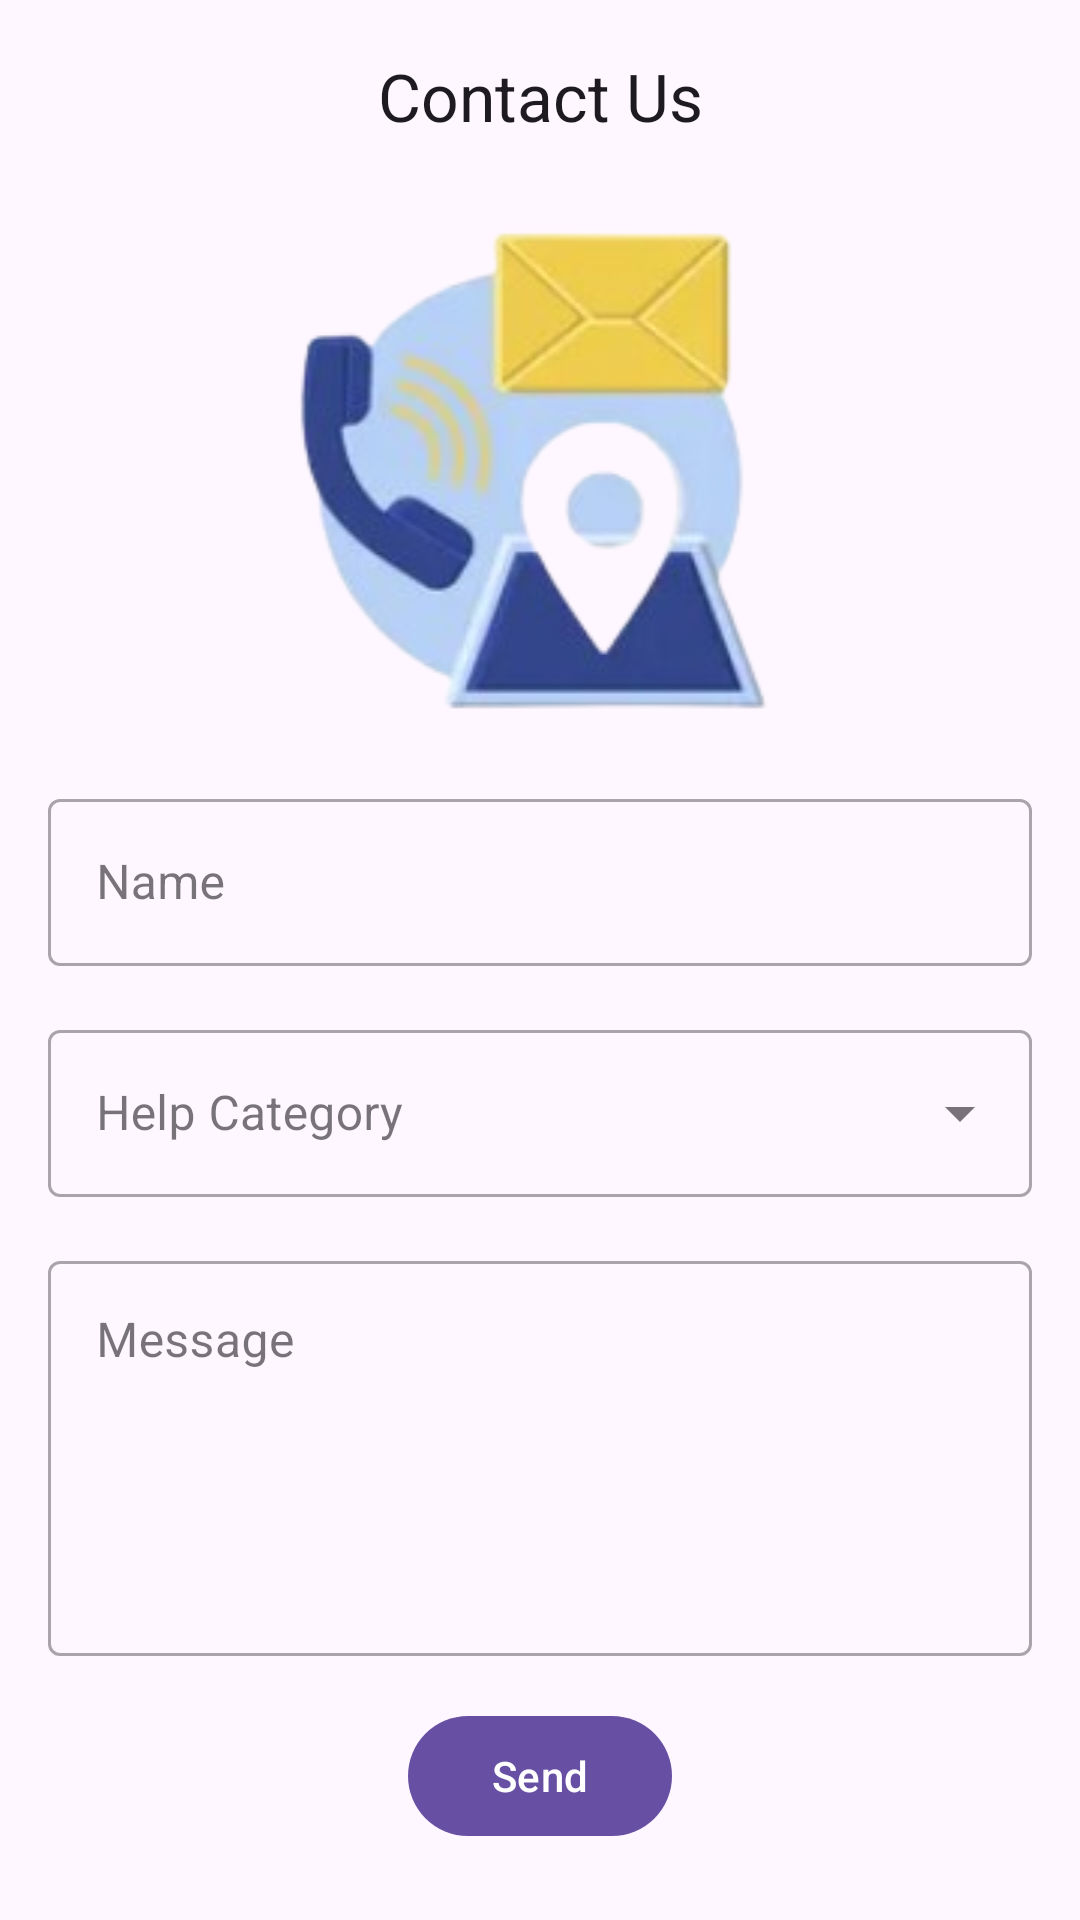

Produce the Android XML layout that renders to this screen, including the resource entries it uses.
<!-- AndroidManifest.xml: application theme Base.Theme.Send -->
<!-- res/layout/activity_contact_ua.xml -->
<?xml version="1.0" encoding="utf-8"?>
<androidx.constraintlayout.widget.ConstraintLayout xmlns:android="http://schemas.android.com/apk/res/android"
    xmlns:app="http://schemas.android.com/apk/res-auto"
    xmlns:tools="http://schemas.android.com/tools"
    android:layout_width="match_parent"
    android:layout_height="match_parent"
    tools:context=".activities.ContactUaActivity">

    <com.google.android.material.appbar.AppBarLayout
        android:id="@+id/appBarLayout"
        android:layout_width="match_parent"
        android:layout_height="wrap_content"
        app:layout_constraintTop_toTopOf="parent">

        <com.google.android.material.appbar.MaterialToolbar
            android:id="@+id/toolbar"
            android:layout_width="match_parent"
            android:layout_height="?attr/actionBarSize"
            app:title="Contact Us"
            app:titleCentered="true" />

    </com.google.android.material.appbar.AppBarLayout>

    <ImageView
        android:id="@+id/imageView"
        android:layout_width="match_parent"
        android:layout_height="wrap_content"
        android:src="@drawable/im_contact_us"
        app:layout_constraintTop_toBottomOf="@+id/appBarLayout" />

    <com.google.android.material.textfield.TextInputLayout
        android:id="@+id/nameTextInputLayout"
        style="@style/Widget.MaterialComponents.TextInputLayout.OutlinedBox"
        android:layout_width="0dp"
        android:layout_height="wrap_content"
        android:layout_marginStart="16dp"
        android:layout_marginTop="16dp"
        android:layout_marginEnd="16dp"
        android:hint="Name"
        app:layout_constraintEnd_toEndOf="parent"
        app:layout_constraintStart_toStartOf="parent"
        app:layout_constraintTop_toBottomOf="@+id/imageView">

        <com.google.android.material.textfield.TextInputEditText
            android:id="@+id/nameEditText"
            android:layout_width="match_parent"
            android:layout_height="wrap_content" />

    </com.google.android.material.textfield.TextInputLayout>

    <com.google.android.material.textfield.TextInputLayout
        android:id="@+id/helpCategoryTextInputLayout"
        style="@style/Widget.MaterialComponents.TextInputLayout.OutlinedBox.ExposedDropdownMenu"
        android:layout_width="0dp"
        android:layout_height="wrap_content"
        android:layout_marginStart="16dp"
        android:layout_marginTop="16dp"
        android:layout_marginEnd="16dp"
        android:hint="Help Category"
        app:layout_constraintEnd_toEndOf="parent"
        app:layout_constraintStart_toStartOf="parent"
        app:layout_constraintTop_toBottomOf="@+id/nameTextInputLayout">

        <com.google.android.material.textfield.MaterialAutoCompleteTextView
            android:id="@+id/helpCategoryAutoCompleteTextView"
            android:layout_width="match_parent"
            android:layout_height="wrap_content"
            android:inputType="none" />

    </com.google.android.material.textfield.TextInputLayout>

    <com.google.android.material.textfield.TextInputLayout
        android:id="@+id/messageTextInputLayout"
        style="@style/Widget.MaterialComponents.TextInputLayout.OutlinedBox"
        android:layout_width="0dp"
        android:layout_height="wrap_content"
        android:layout_marginStart="16dp"
        android:layout_marginTop="16dp"
        android:layout_marginEnd="16dp"
        android:hint="Message"
        app:layout_constraintEnd_toEndOf="parent"
        app:layout_constraintStart_toStartOf="parent"
        app:layout_constraintTop_toBottomOf="@+id/helpCategoryTextInputLayout">

        <com.google.android.material.textfield.TextInputEditText
            android:id="@+id/messageEditText"
            android:layout_width="match_parent"
            android:layout_height="wrap_content"
            android:gravity="top"
            android:inputType="textMultiLine"
            android:lines="5" />

    </com.google.android.material.textfield.TextInputLayout>

    <com.google.android.material.button.MaterialButton
        android:id="@+id/sendButton"
        android:layout_width="wrap_content"
        android:layout_height="wrap_content"
        android:layout_marginTop="16dp"
        android:text="Send"
        app:layout_constraintEnd_toEndOf="parent"
        app:layout_constraintStart_toStartOf="parent"
        app:layout_constraintTop_toBottomOf="@+id/messageTextInputLayout" />


</androidx.constraintlayout.widget.ConstraintLayout>
<!-- resources referenced by this layout -->
<resources>
  <!-- drawable im_contact_us: png bitmap (drawable, 39874 bytes) -->
  <style name="Base.Theme.Send" parent="Theme.Material3.DayNight.NoActionBar">
          <item name="colorPrimary">@color/primary</item>
          <item name="android:statusBarColor" tools:targetApi="l">@color/primary</item>
      </style>
  <color name="primary">#1C2E46</color>
</resources>
